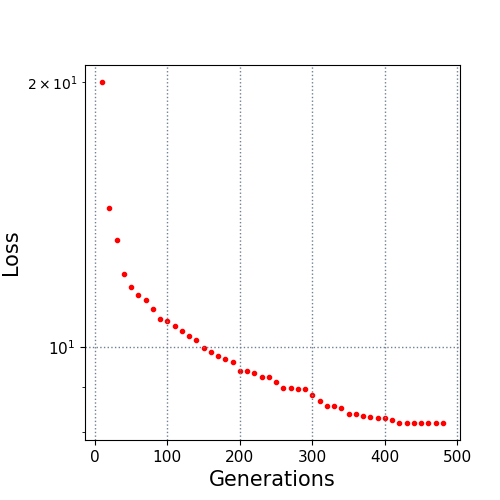

The file beside this chart, header and first rows:
10.0, 19.997485
20.0, 14.39
30.0, 13.24
40.0, 12.1
50.0, 11.71
60.0, 11.47
70.0, 11.32
80.0, 11.06
90.0, 10.75
100.0, 10.71
110.0, 10.57
120.0, 10.43
130.0, 10.29
140.0, 10.19
150.0, 9.982
160.0, 9.872
170.0, 9.768
180.0, 9.692
190.0, 9.629
200.0, 9.406
210.0, 9.396
220.0, 9.336
230.0, 9.253
240.0, 9.247
250.0, 9.127
260.0, 8.991
270.0, 8.991
280.0, 8.962
290.0, 8.958
300.0, 8.835
310.0, 8.684
320.0, 8.575
330.0, 8.566
340.0, 8.538
350.0, 8.406
360.0, 8.4
370.0, 8.351
380.0, 8.32
390.0, 8.32
400.0, 8.32
410.0, 8.263
420.0, 8.205
430.0, 8.205
440.0, 8.205
450.0, 8.205
460.0, 8.205
470.0, 8.205
480.0, 8.202
